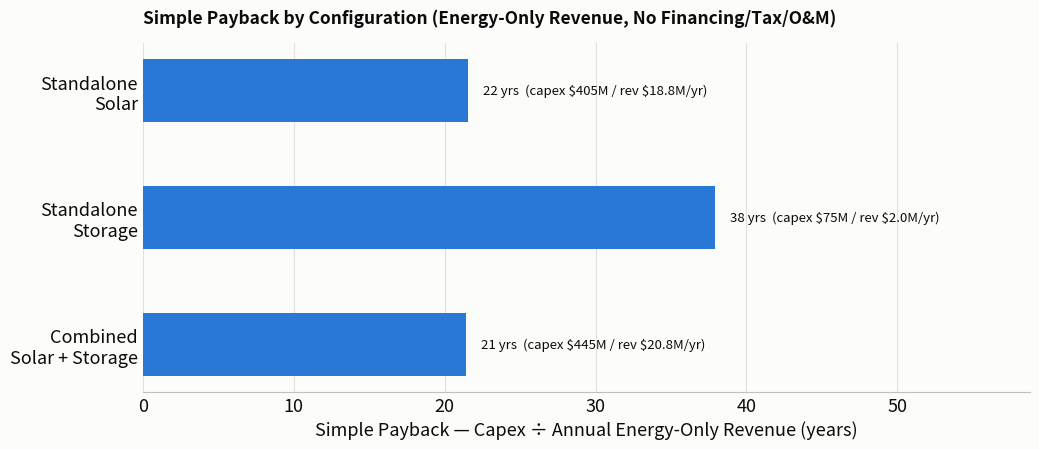

Write Python code to recreate this figure. (Note: this script raises an exception after producing the figure.)
import matplotlib.pyplot as plt

configs = ['Standalone\nSolar', 'Standalone\nStorage', 'Combined\nSolar + Storage']
capex = [405_000_000, 75_000_000, 445_000_000]
revenue = [18_803_819, 1_977_954, 20_791_797]
payback = [c/r for c, r in zip(capex, revenue)]

BLUE = '#2a78d6'
INK_PRIMARY, INK_SECONDARY, INK_MUTED = '#0b0b0b', '#52514e', '#898781'
GRIDLINE, BASELINE, SURFACE = '#e1e0d9', '#c3c2b7', '#fcfcfb'

fig, ax = plt.subplots(figsize=(10.5, 4.6), dpi=200)
fig.patch.set_facecolor(SURFACE); ax.set_facecolor(SURFACE)

y = [2, 1, 0]
bars = ax.barh(y, payback, color=BLUE, height=0.5, zorder=3)

for yi, p, c, r in zip(y, payback, capex, revenue):
    label = f'{p:.0f} yrs  (capex \\${c/1e6:,.0f}M / rev \\${r/1e6:.1f}M/yr)'
    ax.text(p + 1, yi, label, va='center', ha='left', fontsize=9.5, color=INK_PRIMARY)

ax.set_yticks(y); ax.set_yticklabels(configs, color=INK_PRIMARY, fontsize=13)
ax.set_xlabel('Simple Payback — Capex ÷ Annual Energy-Only Revenue (years)', color=INK_PRIMARY, fontsize=13)
ax.set_title('Simple Payback by Configuration (Energy-Only Revenue, No Financing/Tax/O&M)',
             color=INK_PRIMARY, fontsize=12.5, fontweight='bold', pad=14, loc='left')
ax.set_xlim(0, max(payback)*1.55)
ax.grid(axis='x', color=GRIDLINE, linewidth=0.8, zorder=0)
ax.set_axisbelow(True)
for s in ['top','right','left']:
    ax.spines[s].set_visible(False)
ax.spines['bottom'].set_color(BASELINE)
ax.tick_params(axis='x', colors=INK_PRIMARY, length=0, labelsize=13)
ax.tick_params(axis='y', length=0)

plt.tight_layout()
plt.savefig('analysis/q3_payback_comparison.png', facecolor=SURFACE)
print('saved q3_payback_comparison.png')
